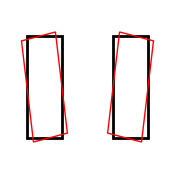

This chart was generated by the following Python code:
import matplotlib.pyplot as plt
import matplotlib
# matplotlib.rcParams['toolbar'] = 'None'

f, (ax1) = plt.subplots(1,1,figsize=(2,2))
f.subplots_adjust(hspace=0,wspace=0)

# ***** Make 2 rectangles and add it to the figure ********* #
width = 2
len = 4
rect1 = matplotlib.patches.Rectangle((0, 0), width, len, linewidth=2, edgecolor='k', facecolor='none')
ax1.add_patch(rect1)

rect2 = matplotlib.patches.Rectangle((5, 0), width, len, linewidth=2, edgecolor='k', facecolor='none')
ax1.add_patch(rect2)


ts = ax1.transData
coords = [1, 2]                                                                                   #tocka oko koje se rotira pravokutnik
tr = matplotlib.transforms.Affine2D().rotate_deg_around(coords[0],coords[1], 10)
t = tr + ts

coords2 = [6, 2]                                                                                   #tocka oko koje se rotira pravokutnik
tr2 = matplotlib.transforms.Affine2D().rotate_deg_around(coords2[0],coords2[1], -10)
t2 = tr2 + ts

# ****** Rotate rectangles and add it to the figure ****** #
rect1_rot = matplotlib.patches.Rectangle((0, 0), width, len, linewidth=1, edgecolor='r', facecolor='none', transform=t)
ax1.add_patch(rect1_rot)

rect2_rot = matplotlib.patches.Rectangle((5, 0), width, len, linewidth=1, edgecolor='r', facecolor='none', transform=t2)
ax1.add_patch(rect2_rot)

# ******** Figure settings ****** #
plt.grid(True)
plt.axis('off')
# plt.title("Zakret stopala")
ax1.set_xlim(-1, 8)
ax1.set_ylim(-1, 5)

plt.show()